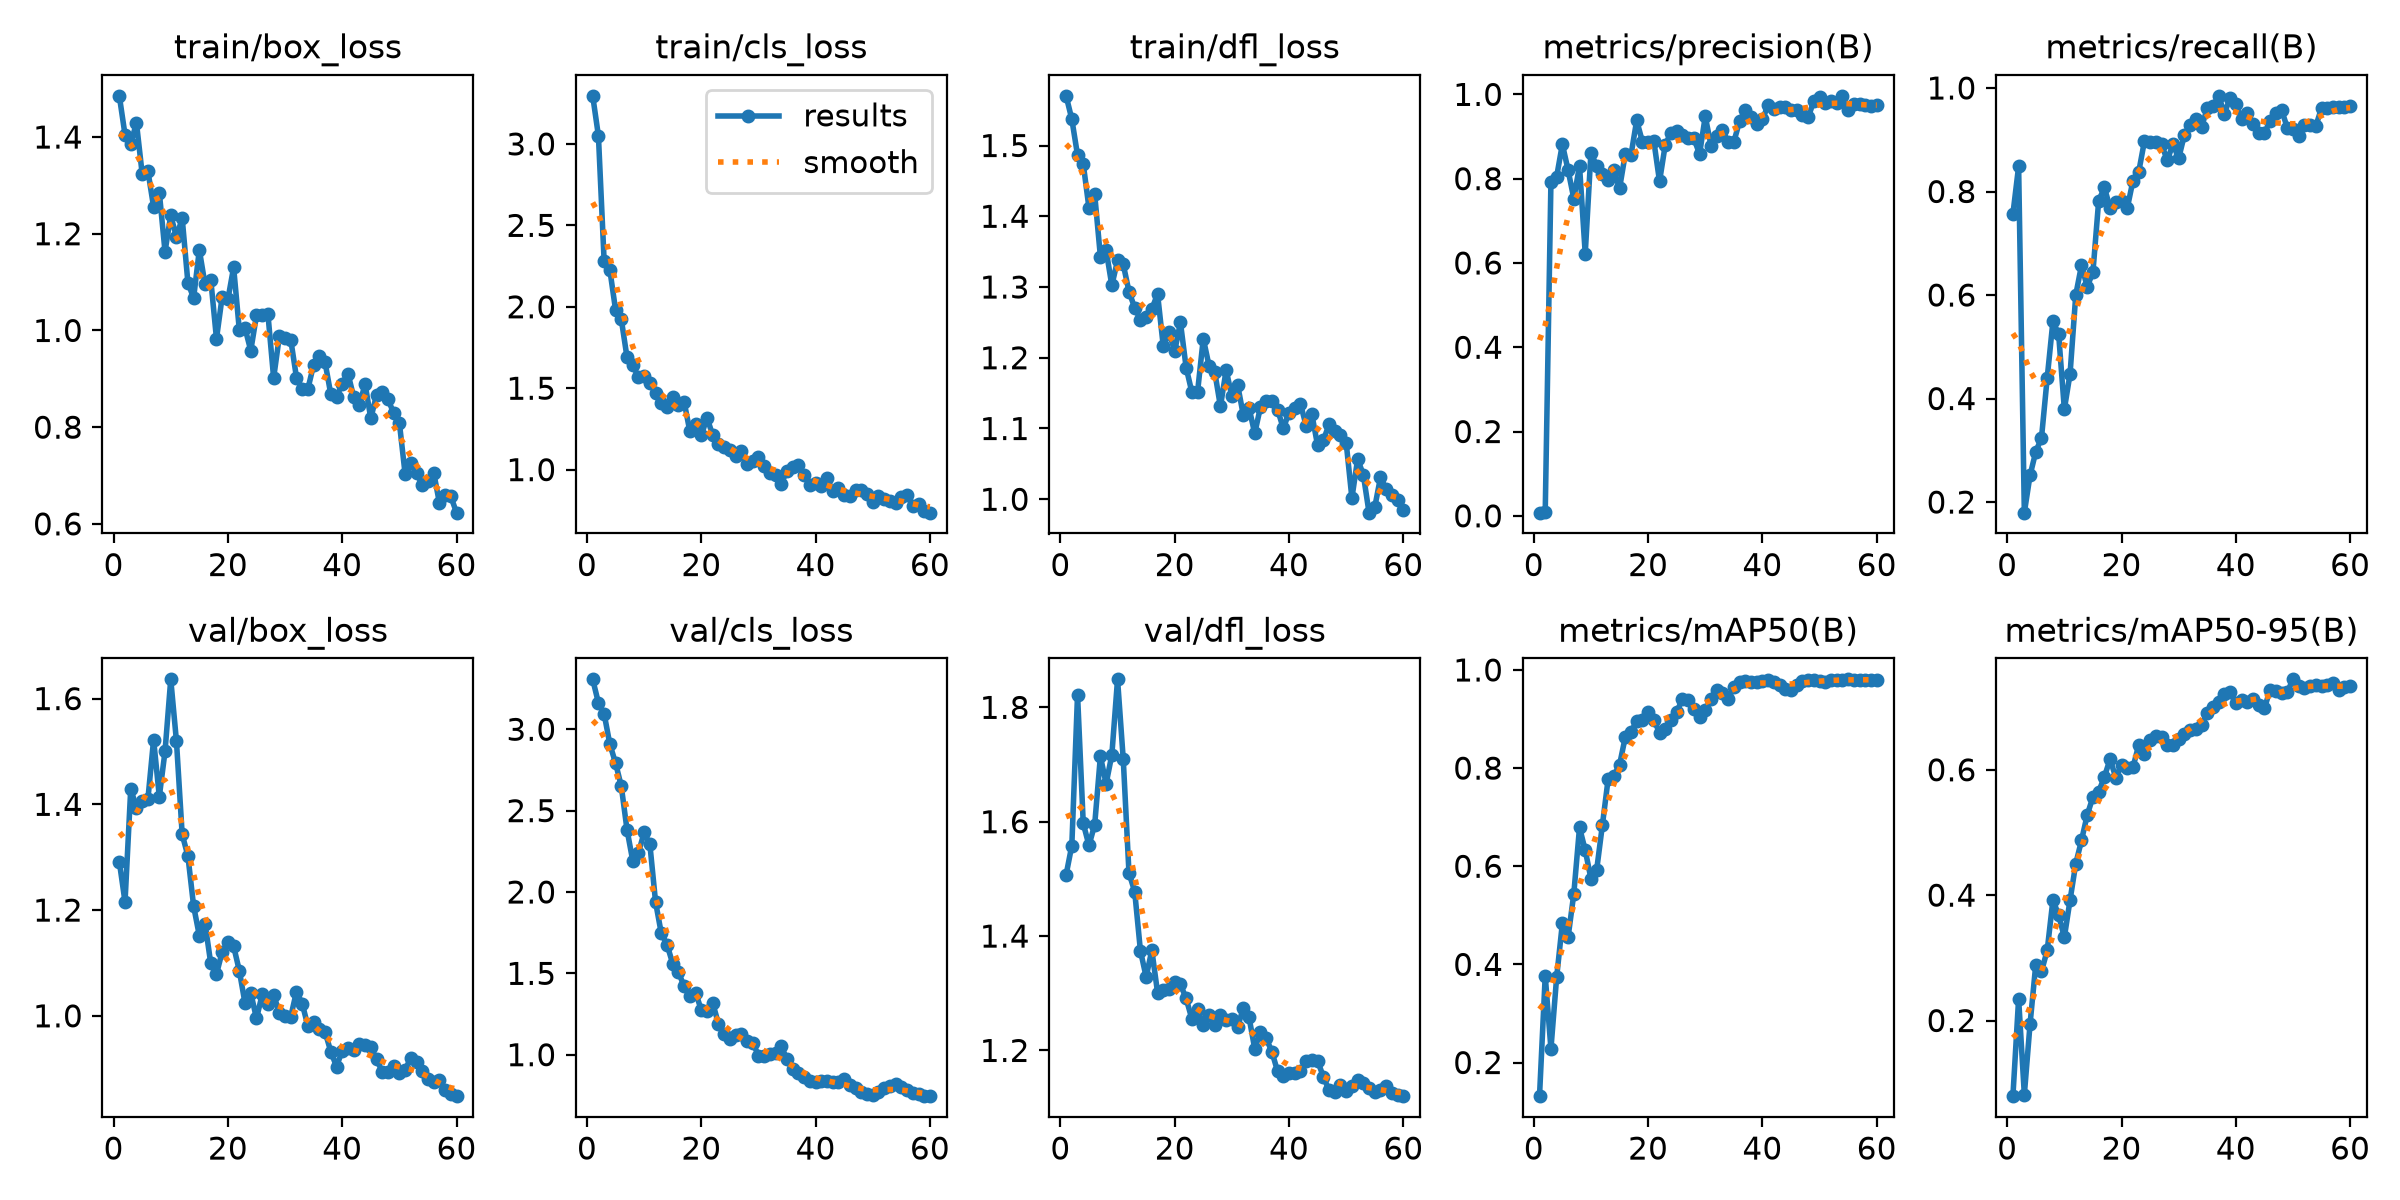

The data file committed next to this chart (first rows):
epoch, time, train/box_loss, train/cls_loss, train/dfl_loss, metrics/precision(B), metrics/recall(B), metrics/mAP50(B), metrics/mAP50-95(B), val/box_loss, val/cls_loss, val/dfl_loss, lr/pg0, lr/pg1, lr/pg2
1, 10.11, 1.485, 3.295, 1.57, 0.00748, 0.7565, 0.1314, 0.07937, 1.292, 3.307, 1.507, 0.0004083, 0.0004083, 0.0004083
2, 12.3, 1.405, 3.05, 1.537, 0.00886, 0.8485, 0.3766, 0.2348, 1.216, 3.162, 1.558, 0.00087, 0.00087, 0.00087
3, 15.25, 1.386, 2.28, 1.486, 0.793, 0.1795, 0.228, 0.08184, 1.429, 3.095, 1.822, 0.001316, 0.001316, 0.001316
4, 18.26, 1.429, 2.226, 1.474, 0.8048, 0.2517, 0.3741, 0.1943, 1.394, 2.908, 1.597, 0.001358, 0.001358, 0.001358
5, 21.24, 1.324, 1.981, 1.412, 0.8818, 0.297, 0.4835, 0.2893, 1.406, 2.792, 1.559, 0.001335, 0.001335, 0.001335
6, 24.86, 1.33, 1.924, 1.431, 0.8203, 0.324, 0.4552, 0.2783, 1.409, 2.65, 1.595, 0.001311, 0.001311, 0.001311
7, 27.94, 1.256, 1.69, 1.343, 0.7529, 0.4399, 0.5437, 0.3119, 1.522, 2.383, 1.714, 0.001288, 0.001288, 0.001288
8, 31, 1.285, 1.643, 1.352, 0.8305, 0.5492, 0.6791, 0.3922, 1.415, 2.193, 1.666, 0.001264, 0.001264, 0.001264
9, 34.07, 1.163, 1.568, 1.302, 0.6219, 0.5245, 0.6326, 0.3683, 1.5, 2.24, 1.717, 0.00124, 0.00124, 0.00124
10, 37.06, 1.238, 1.573, 1.338, 0.8621, 0.3794, 0.5746, 0.3329, 1.636, 2.367, 1.849, 0.001217, 0.001217, 0.001217
11, 40.18, 1.193, 1.53, 1.332, 0.8295, 0.4478, 0.5923, 0.3922, 1.519, 2.293, 1.709, 0.001193, 0.001193, 0.001193
12, 43.41, 1.233, 1.473, 1.294, 0.8106, 0.6004, 0.6837, 0.4503, 1.343, 1.938, 1.51, 0.00117, 0.00117, 0.00117
13, 46.98, 1.099, 1.409, 1.271, 0.7972, 0.6574, 0.777, 0.4873, 1.303, 1.746, 1.478, 0.001146, 0.001146, 0.001146
14, 50.66, 1.067, 1.385, 1.254, 0.8204, 0.6161, 0.7842, 0.5279, 1.208, 1.677, 1.374, 0.001122, 0.001122, 0.001122
15, 53.92, 1.167, 1.447, 1.257, 0.7767, 0.644, 0.8065, 0.5565, 1.152, 1.559, 1.329, 0.001099, 0.001099, 0.001099
16, 57.04, 1.095, 1.394, 1.269, 0.8579, 0.7814, 0.8628, 0.5648, 1.174, 1.507, 1.375, 0.001075, 0.001075, 0.001075
17, 60.29, 1.105, 1.416, 1.29, 0.8556, 0.808, 0.8729, 0.5886, 1.099, 1.42, 1.301, 0.001052, 0.001052, 0.001052
18, 63.5, 0.9829, 1.234, 1.216, 0.9382, 0.7682, 0.8966, 0.6169, 1.079, 1.359, 1.305, 0.001028, 0.001028, 0.001028
19, 66.62, 1.07, 1.279, 1.236, 0.8879, 0.7794, 0.8977, 0.5875, 1.121, 1.382, 1.308, 0.001005, 0.001005, 0.001005
20, 69.76, 1.064, 1.21, 1.209, 0.8879, 0.781, 0.9139, 0.608, 1.139, 1.274, 1.32, 0.000981, 0.000981, 0.000981
21, 72.79, 1.131, 1.318, 1.25, 0.8896, 0.7673, 0.8985, 0.6027, 1.132, 1.269, 1.316, 0.0009574, 0.0009574, 0.0009574
22, 75.72, 1.001, 1.212, 1.186, 0.7935, 0.8208, 0.8722, 0.6036, 1.085, 1.317, 1.291, 0.0009339, 0.0009339, 0.0009339
23, 78.83, 1.004, 1.155, 1.151, 0.8803, 0.8371, 0.8801, 0.6392, 1.023, 1.19, 1.255, 0.0009103, 0.0009103, 0.0009103
24, 82.07, 0.9585, 1.141, 1.152, 0.9091, 0.8967, 0.8985, 0.6254, 1.043, 1.124, 1.272, 0.0008867, 0.0008867, 0.0008867
25, 85.29, 1.031, 1.118, 1.227, 0.9129, 0.8966, 0.9146, 0.6482, 0.995, 1.095, 1.245, 0.0008631, 0.0008631, 0.0008631
26, 88.46, 1.031, 1.083, 1.189, 0.9042, 0.895, 0.9403, 0.6533, 1.041, 1.124, 1.262, 0.0008395, 0.0008395, 0.0008395
27, 91.79, 1.034, 1.116, 1.18, 0.8964, 0.8918, 0.9394, 0.6527, 1.021, 1.129, 1.244, 0.000816, 0.000816, 0.000816
28, 94.99, 0.9016, 1.032, 1.131, 0.896, 0.8602, 0.9204, 0.6402, 1.04, 1.081, 1.262, 0.0007924, 0.0007924, 0.0007924
29, 98.17, 0.988, 1.051, 1.183, 0.8585, 0.8914, 0.9037, 0.6393, 1.005, 1.074, 1.253, 0.0007688, 0.0007688, 0.0007688
30, 101.4, 0.9834, 1.075, 1.145, 0.9478, 0.8642, 0.919, 0.6494, 0.9989, 0.9942, 1.254, 0.0007452, 0.0007452, 0.0007452
31, 104.7, 0.9805, 1.022, 1.162, 0.8786, 0.9092, 0.9401, 0.6575, 0.9986, 0.9897, 1.24, 0.0007216, 0.0007216, 0.0007216
32, 107.9, 0.9023, 0.9809, 1.119, 0.9007, 0.9293, 0.9591, 0.6638, 1.046, 1.004, 1.274, 0.0006981, 0.0006981, 0.0006981
33, 110.8, 0.8791, 0.9672, 1.129, 0.9158, 0.9403, 0.954, 0.6651, 1.023, 1.012, 1.258, 0.0006745, 0.0006745, 0.0006745
34, 113.9, 0.8796, 0.9139, 1.093, 0.8869, 0.9243, 0.9416, 0.6715, 0.9803, 1.051, 1.203, 0.0006509, 0.0006509, 0.0006509
35, 117, 0.929, 0.9945, 1.13, 0.8873, 0.9608, 0.9643, 0.69, 0.9891, 0.9709, 1.232, 0.0006273, 0.0006273, 0.0006273
36, 120, 0.9468, 1.015, 1.139, 0.9361, 0.9645, 0.9755, 0.6998, 0.9749, 0.9103, 1.221, 0.0006038, 0.0006038, 0.0006038
37, 123.1, 0.9339, 1.026, 1.139, 0.9632, 0.9849, 0.9781, 0.7084, 0.9695, 0.8895, 1.198, 0.0005802, 0.0005802, 0.0005802
38, 126, 0.8681, 0.968, 1.127, 0.9461, 0.9505, 0.9763, 0.7202, 0.9324, 0.8614, 1.163, 0.0005566, 0.0005566, 0.0005566
39, 129, 0.8627, 0.9028, 1.1, 0.929, 0.9809, 0.9748, 0.7245, 0.9041, 0.8393, 1.155, 0.000533, 0.000533, 0.000533
40, 132.1, 0.8902, 0.9197, 1.123, 0.941, 0.9697, 0.9782, 0.7061, 0.934, 0.833, 1.16, 0.0005094, 0.0005094, 0.0005094
41, 134.9, 0.9108, 0.898, 1.129, 0.9741, 0.9401, 0.9787, 0.7116, 0.9394, 0.8404, 1.161, 0.0004859, 0.0004859, 0.0004859
42, 137.9, 0.8628, 0.9481, 1.135, 0.9652, 0.9523, 0.9761, 0.7078, 0.9358, 0.8405, 1.163, 0.0004623, 0.0004623, 0.0004623
43, 140.8, 0.8453, 0.8681, 1.104, 0.9712, 0.9299, 0.9703, 0.7125, 0.947, 0.8345, 1.181, 0.0004387, 0.0004387, 0.0004387
44, 143.9, 0.8893, 0.8879, 1.12, 0.969, 0.9124, 0.9614, 0.7034, 0.9453, 0.8324, 1.183, 0.0004151, 0.0004151, 0.0004151
45, 147.1, 0.8181, 0.8415, 1.076, 0.9637, 0.9122, 0.9595, 0.6977, 0.9405, 0.8476, 1.182, 0.0003915, 0.0003915, 0.0003915
46, 150.2, 0.8665, 0.835, 1.083, 0.9627, 0.9367, 0.9702, 0.728, 0.9184, 0.8125, 1.154, 0.000368, 0.000368, 0.000368
47, 153.4, 0.8727, 0.872, 1.106, 0.9508, 0.951, 0.9772, 0.7254, 0.8939, 0.7925, 1.13, 0.0003444, 0.0003444, 0.0003444
48, 156.6, 0.858, 0.876, 1.097, 0.9461, 0.9575, 0.9792, 0.7219, 0.8935, 0.769, 1.127, 0.0003208, 0.0003208, 0.0003208
49, 159.8, 0.8291, 0.8501, 1.091, 0.984, 0.9235, 0.9789, 0.7239, 0.9044, 0.7584, 1.139, 0.0002972, 0.0002972, 0.0002972
50, 162.9, 0.8089, 0.803, 1.08, 0.9932, 0.9198, 0.9781, 0.7442, 0.8927, 0.7529, 1.129, 0.0002737, 0.0002737, 0.0002737
51, 175.7, 0.7035, 0.8366, 1.002, 0.9798, 0.9073, 0.9762, 0.7337, 0.8977, 0.769, 1.137, 0.0002501, 0.0002501, 0.0002501
52, 178.8, 0.7254, 0.8194, 1.057, 0.9833, 0.9284, 0.9792, 0.73, 0.9205, 0.7966, 1.149, 0.0002265, 0.0002265, 0.0002265
53, 181.9, 0.7051, 0.8068, 1.035, 0.9796, 0.9287, 0.9799, 0.7339, 0.9132, 0.8053, 1.144, 0.0002029, 0.0002029, 0.0002029
54, 184.9, 0.6804, 0.7953, 0.981, 0.9966, 0.9266, 0.9803, 0.7351, 0.8962, 0.8188, 1.135, 0.0001793, 0.0001793, 0.0001793
55, 187.9, 0.688, 0.8338, 0.9888, 0.9621, 0.9614, 0.9809, 0.7335, 0.8803, 0.8043, 1.127, 0.0001558, 0.0001558, 0.0001558
56, 191, 0.7062, 0.8431, 1.031, 0.9775, 0.9621, 0.9802, 0.7346, 0.8742, 0.78, 1.13, 0.0001322, 0.0001322, 0.0001322
57, 194, 0.6437, 0.7787, 1.014, 0.9761, 0.9632, 0.9802, 0.7389, 0.8794, 0.7658, 1.138, 0.0001086, 0.0001086, 0.0001086
58, 197, 0.6587, 0.7896, 1.007, 0.9737, 0.9631, 0.9792, 0.7279, 0.86, 0.7583, 1.125, 8.50255e-05, 8.50255e-05, 8.50255e-05
59, 200.3, 0.6566, 0.7473, 0.9996, 0.9733, 0.9639, 0.9802, 0.7318, 0.8513, 0.7452, 1.122, 6.1447e-05, 6.1447e-05, 6.1447e-05
60, 203.6, 0.6232, 0.7358, 0.9843, 0.9739, 0.965, 0.9799, 0.7336, 0.8481, 0.7456, 1.12, 3.78685e-05, 3.78685e-05, 3.78685e-05
